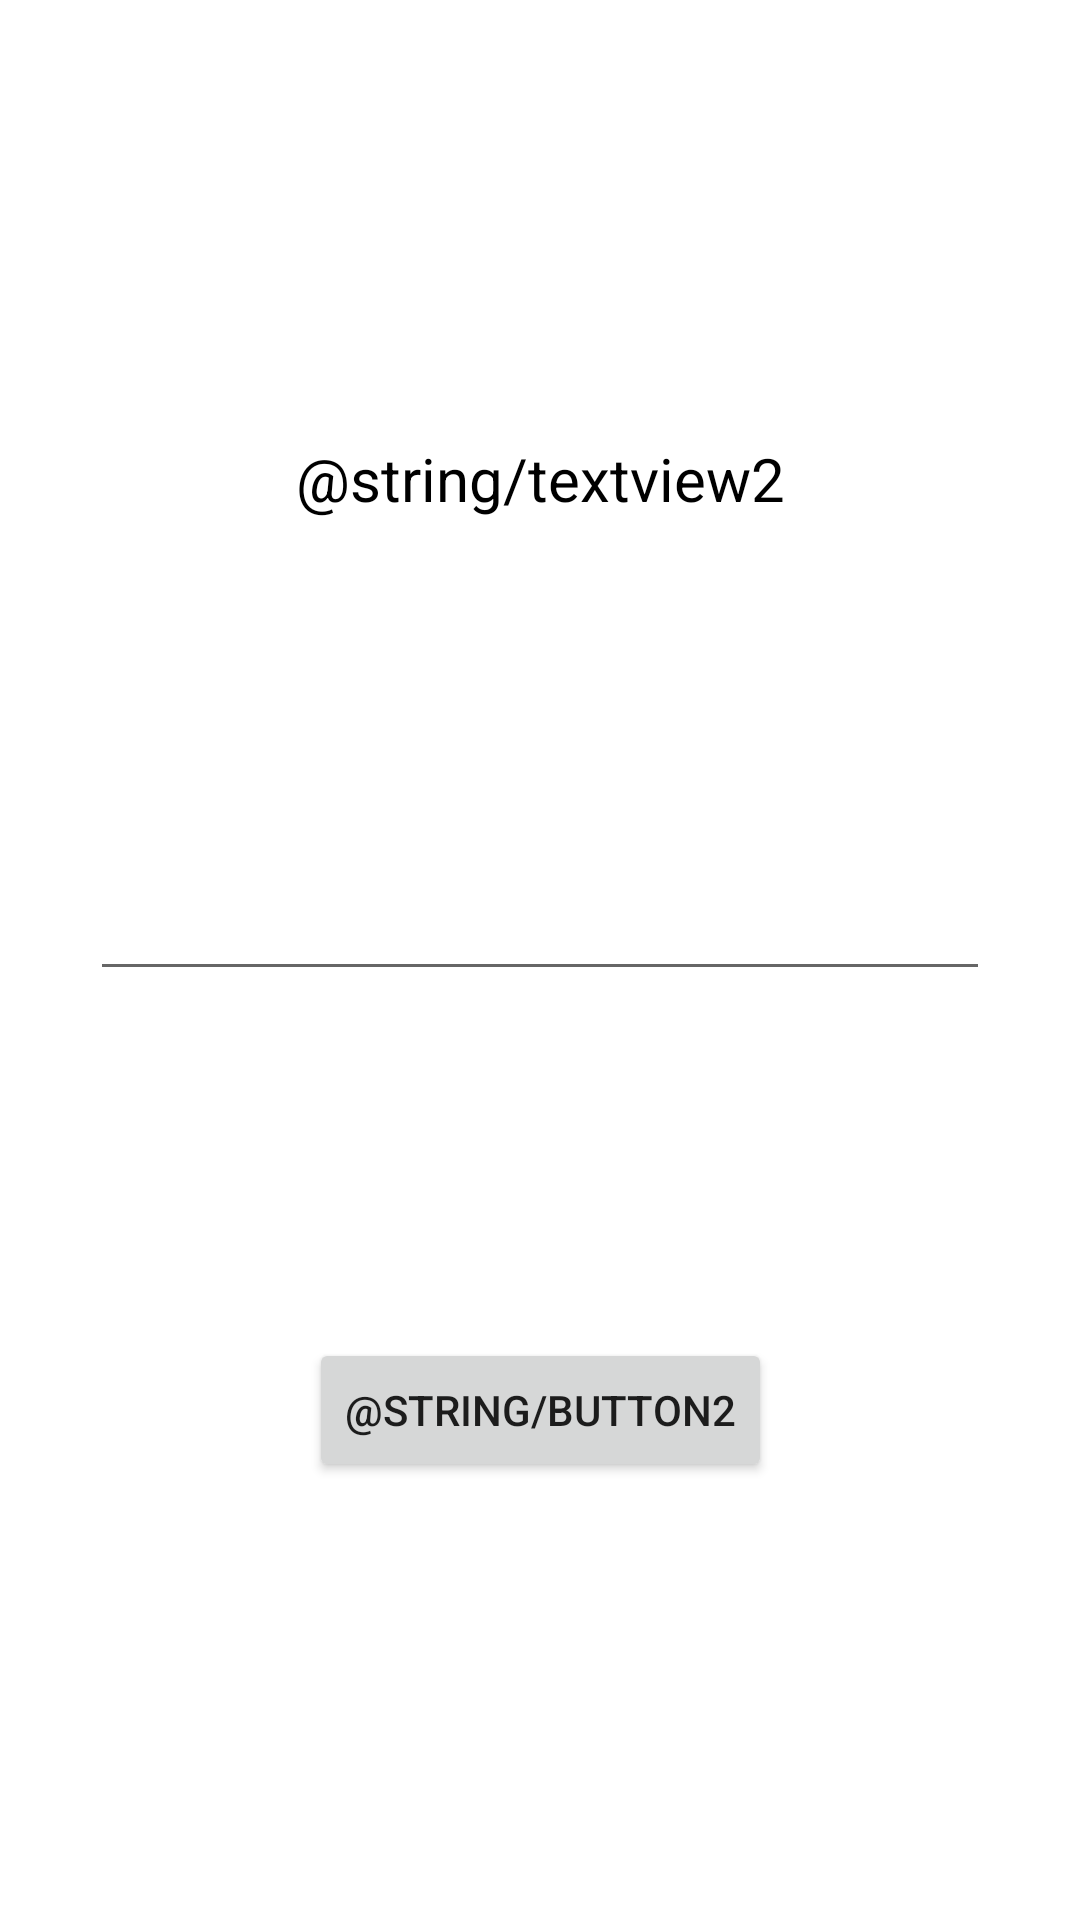

Write the Android layout XML for this screen, with the resource values it uses.
<!-- AndroidManifest.xml: application theme Theme.HyoJungLee20172979 -->
<!-- res/layout/activity_second.xml -->
<?xml version="1.0" encoding="utf-8"?>
<androidx.constraintlayout.widget.ConstraintLayout xmlns:android="http://schemas.android.com/apk/res/android"
    xmlns:app="http://schemas.android.com/apk/res-auto"
    xmlns:tools="http://schemas.android.com/tools"
    android:layout_width="match_parent"
    android:layout_height="match_parent"
    android:padding="30dp"
    tools:context=".SecondActivity">

    <TextView
        android:layout_width="wrap_content"
        android:layout_height="wrap_content"
        android:id="@+id/textview2"
        android:text="@string/textview2"
        android:textSize="20sp"
        android:textColor="@color/black"
        app:layout_constraintTop_toTopOf="parent"
        app:layout_constraintLeft_toLeftOf="parent"
        app:layout_constraintRight_toRightOf="parent"
        app:layout_constraintBottom_toTopOf="@id/editText2"/>

    <EditText
        android:layout_width="0dp"
        android:layout_height="wrap_content"
        android:id="@+id/editText2"
        app:layout_constraintTop_toBottomOf="@id/textview2"
        app:layout_constraintLeft_toLeftOf="parent"
        app:layout_constraintRight_toRightOf="parent"
        app:layout_constraintBottom_toTopOf="@id/button2"/>

    <Button
        android:id="@+id/button2"
        android:layout_width="wrap_content"
        android:layout_height="wrap_content"
        android:onClick="returnText"
        android:text="@string/button2"
        app:layout_constraintBottom_toBottomOf="parent"
        app:layout_constraintLeft_toLeftOf="parent"
        app:layout_constraintRight_toRightOf="parent"
        app:layout_constraintTop_toBottomOf="@id/editText2" />




</androidx.constraintlayout.widget.ConstraintLayout>
<!-- resources referenced by this layout -->
<resources>
  <style name="Theme.HyoJungLee20172979" parent="Theme.MaterialComponents.DayNight.DarkActionBar">
          
          <item name="colorPrimary">@color/purple_500</item>
          <item name="colorPrimaryVariant">@color/purple_700</item>
          <item name="colorOnPrimary">@color/white</item>
          
          <item name="colorSecondary">@color/teal_200</item>
          <item name="colorSecondaryVariant">@color/teal_700</item>
          <item name="colorOnSecondary">@color/black</item>
          
          <item name="android:statusBarColor" tools:targetApi="l">?attr/colorPrimaryVariant</item>
          
      </style>
  <!-- not gathered from this repository: default colours our renderer supplied (Android Studio template values) -->
  <color name="purple_500">#FF6200EE</color>
  <color name="purple_700">#FF3700B3</color>
  <color name="teal_200">#FF03DAC5</color>
  <color name="teal_700">#FF018786</color>
  <color name="black">#FF000000</color>
  <color name="white">#FFFFFFFF</color>
</resources>
